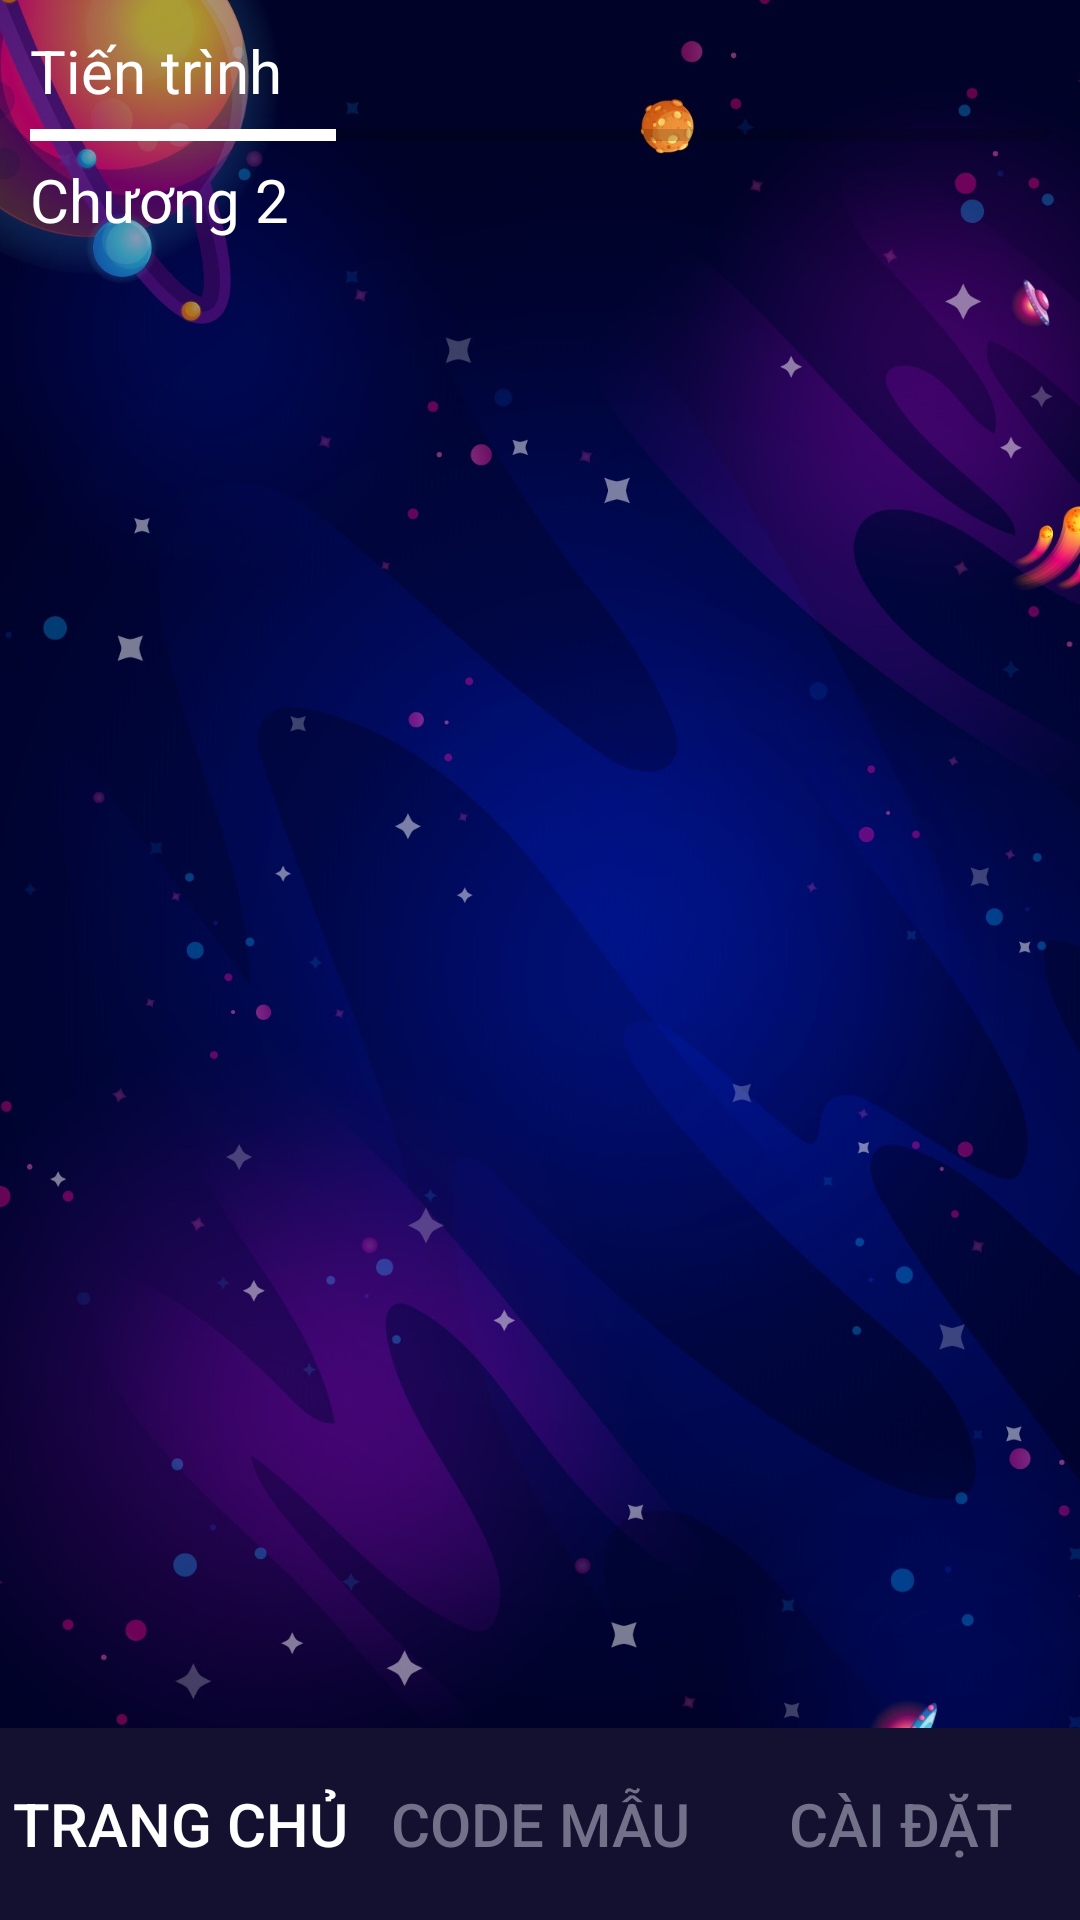

Produce the Android XML layout that renders to this screen, including the resource entries it uses.
<!-- AndroidManifest.xml: application theme AppTheme -->
<!-- res/layout/activity_main.xml -->
<?xml version="1.0" encoding="utf-8"?>
<LinearLayout android:layout_width="match_parent"
    android:layout_height="match_parent"
    android:weightSum="20"
    android:orientation="vertical"
    android:background="@drawable/bg0"
    xmlns:android="http://schemas.android.com/apk/res/android">
    
    <LinearLayout
        android:padding="@dimen/screen_padding"
        android:layout_height="0dp"
        android:layout_width="match_parent"
        android:orientation="vertical"
        android:layout_weight="3">
        <TextView
            style="@style/textProcess"
            android:text="Tiến trình">
        </TextView>
        <ProgressBar
            style="@style/process">
        </ProgressBar>
        <TextView
            android:text="Chương 2"
            style="@style/textProcess">
        </TextView>
    </LinearLayout>
    
    <ListView
        android:id="@+id/lvLessons"
        android:divider="@android:color/transparent"
        android:dividerHeight="10.0sp"
        android:padding="@dimen/screen_padding"
        android:layout_weight="15"
        android:layout_width="match_parent"
        android:layout_height="0dp">
    </ListView>
    <include
        android:layout_weight="2"
        android:layout_height="0dp"
        android:layout_width="match_parent"
        layout="@layout/nav_bottom"></include>
</LinearLayout>
<!-- res/layout/nav_bottom.xml (included above) -->
<?xml version="1.0" encoding="utf-8"?>
<LinearLayout xmlns:android="http://schemas.android.com/apk/res/android"
    android:weightSum="3"
    android:orientation="horizontal"
    android:layout_width="match_parent"
    android:layout_height="match_parent">
    <Button
        android:id="@+id/nav_home"
        style="@style/menu_item"
        android:textColor="@color/navActive"
        android:background="@color/navBackground"
        android:layout_width="0dp"
        android:layout_height="match_parent"
        android:layout_weight="1"
        android:text="@string/nav_home"></Button>
    <Button
        android:id="@+id/nav_example"
        style="@style/menu_item"
        android:textColor="@color/navForeground"
        android:background="@color/navBackground"
        android:layout_width="0dp"
        android:layout_height="match_parent"
        android:layout_weight="1"
        android:text="@string/nav_example"></Button>
    <Button
        android:id="@+id/nav_setting"
        style="@style/menu_item"
        android:textColor="@color/navForeground"
        android:background="@color/navBackground"
        android:layout_width="0dp"
        android:layout_height="match_parent"
        android:layout_weight="1"
        android:text="@string/nav_setting"></Button>
</LinearLayout>
<!-- resources referenced by this layout -->
<resources>
  <color name="navActive">#FFFFFF</color>
  <color name="navBackground">#141130</color>
  <color name="navForeground">#717289</color>
  <item name="screen_padding" type="dimen">10dp</item>
  <!-- drawable bg0: jpg bitmap (drawable, 171818 bytes) -->
  <string name="nav_example">Code mẫu</string>
  <string name="nav_home">Trang chủ</string>
  <string name="nav_setting">Cài đặt</string>
  <style name="menu_item">
          <item name="android:textSize">@dimen/font_normal</item>
      </style>
  <style name="process" parent="Widget.AppCompat.ProgressBar.Horizontal">
          <item name="android:progress">30</item>
          <item name="android:max">100</item>
          <item name="android:layout_height">wrap_content</item>
          <item name="android:layout_width">match_parent</item>
      </style>
  <style name="textProcess">
          <item name="android:layout_height">wrap_content</item>
          <item name="android:layout_width">match_parent</item>
          <item name="android:textSize">@dimen/font_normal</item>
          <item name="android:textColor">?colorAccent</item>
      </style>
  <style name="AppTheme" parent="Theme.AppCompat.Light.NoActionBar">
          
          <item name="colorPrimary">@color/colorPrimary</item>
          <item name="colorPrimaryDark">@color/colorPrimaryDark</item>
          <item name="colorAccent">@color/colorAccent</item>
      </style>
  <item name="font_normal" type="dimen">20sp</item>
  <color name="colorPrimary">#00157D</color>
  <color name="colorPrimaryDark">#050221</color>
  <color name="colorAccent">#FFFFFF</color>
</resources>
